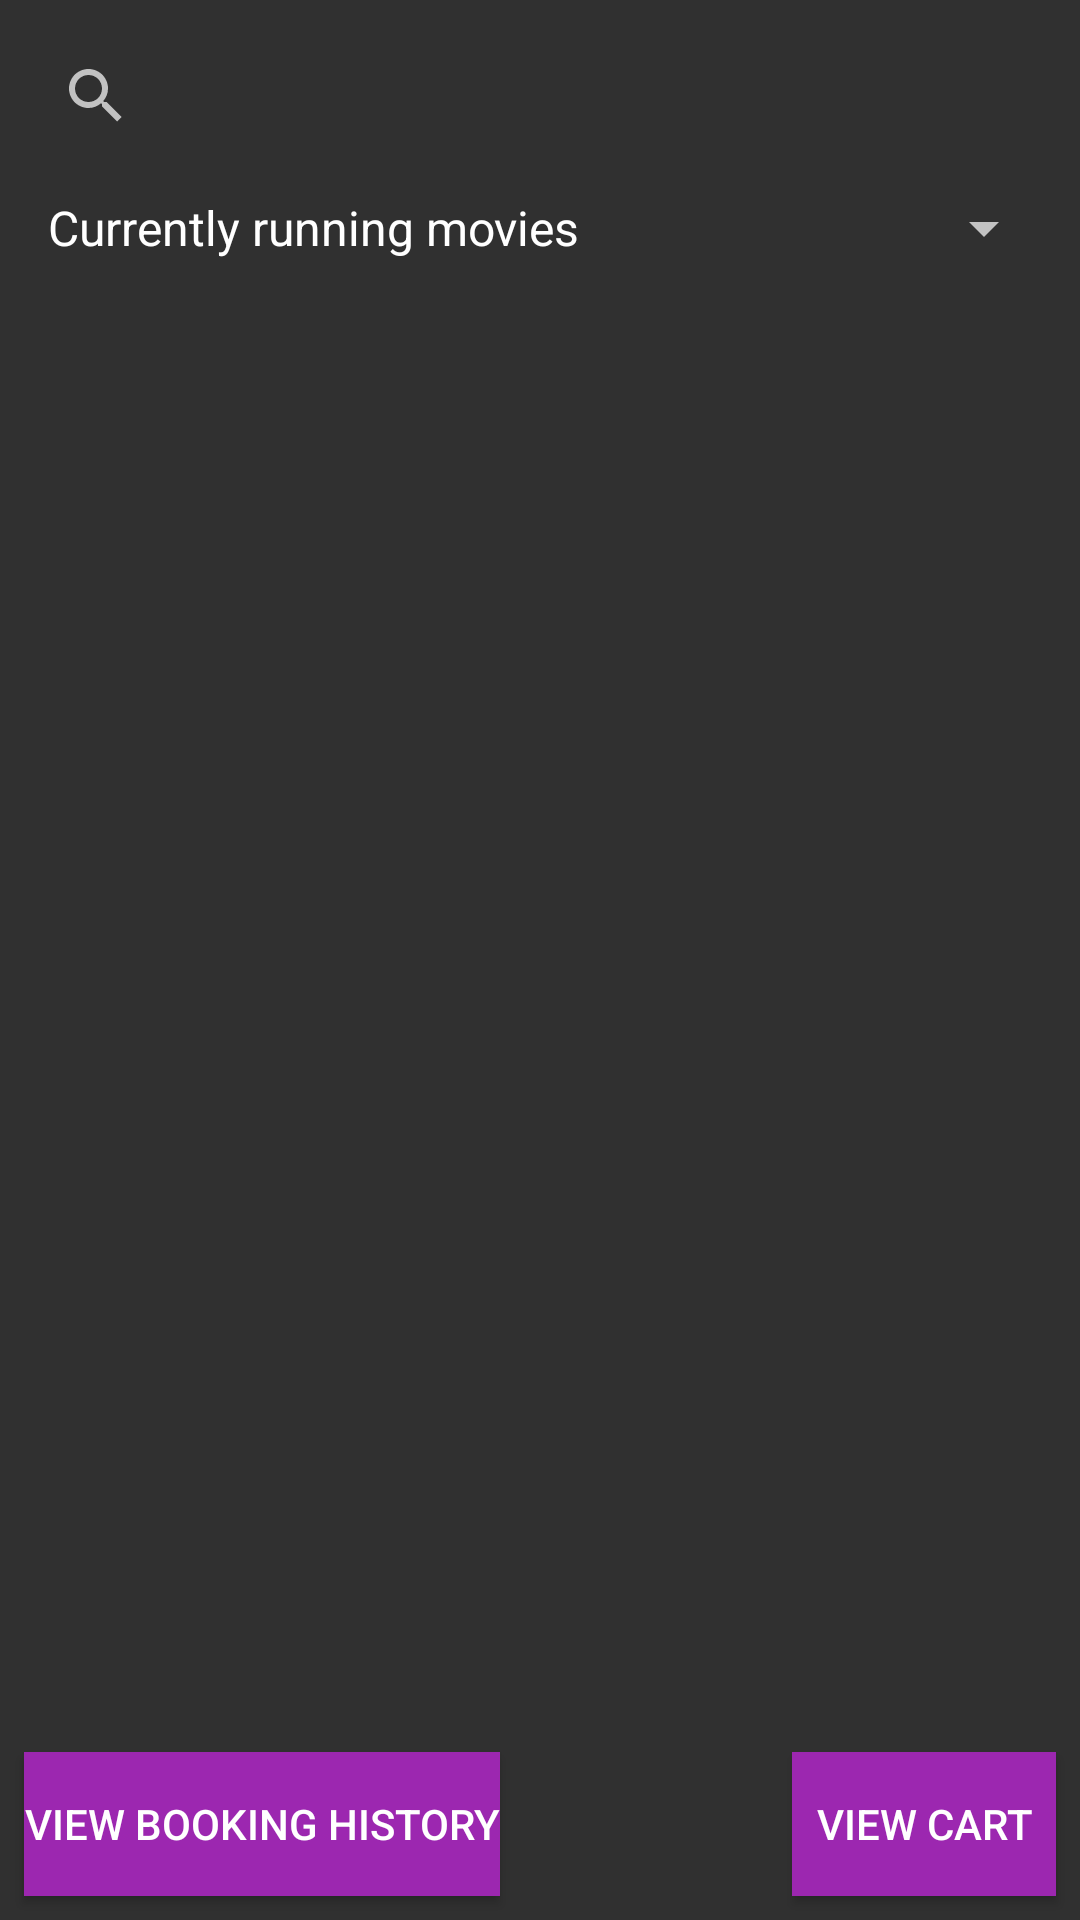

The Android layout XML behind this screen, and the referenced resources:
<!-- AndroidManifest.xml: application theme Theme.AppCompat.NoActionBar -->
<!-- res/layout/movie_list.xml -->
<?xml version="1.0" encoding="utf-8"?>
<androidx.constraintlayout.widget.ConstraintLayout xmlns:android="http://schemas.android.com/apk/res/android"
    xmlns:app="http://schemas.android.com/apk/res-auto"
    xmlns:tools="http://schemas.android.com/tools"
    android:id="@+id/movie_list_layout"
    android:layout_width="match_parent"
    android:layout_height="match_parent"
    tools:context=".presentation.MovieListActivity">

    <SearchView
        android:id="@+id/search_movies_searchview"
        android:layout_width="match_parent"
        android:layout_height="wrap_content"
        android:layout_marginStart="8dp"
        android:layout_marginLeft="8dp"
        android:layout_marginTop="8dp"
        android:layout_marginEnd="8dp"
        android:layout_marginRight="8dp"
        android:imeOptions="actionDone"
        app:layout_constraintEnd_toEndOf="parent"
        app:layout_constraintStart_toStartOf="parent"
        app:layout_constraintTop_toTopOf="parent">

    </SearchView>

    <Spinner
        android:id="@+id/filter_movies_spinner"
        android:layout_width="match_parent"
        android:layout_height="wrap_content"
        android:layout_marginStart="8dp"
        android:layout_marginLeft="8dp"
        android:layout_marginTop="8dp"
        android:layout_marginEnd="8dp"
        android:layout_marginRight="8dp"
        android:layout_weight="1"
        android:entries="@array/movie_display_filters"
        android:spinnerMode="dialog"
        app:layout_constraintEnd_toEndOf="parent"
        app:layout_constraintStart_toStartOf="parent"
        app:layout_constraintTop_toBottomOf="@+id/search_movies_searchview"
        >

    </Spinner>

    <ScrollView
        android:id="@+id/movies_list_scrollview"
        android:layout_width="match_parent"
        android:layout_height="0dp"
        android:layout_marginStart="8dp"
        android:layout_marginLeft="8dp"
        android:layout_marginTop="8dp"
        android:layout_marginEnd="8dp"
        android:layout_marginRight="8dp"
        android:layout_marginBottom="8dp"
        app:layout_constraintBottom_toTopOf="@+id/cart_button"
        app:layout_constraintEnd_toEndOf="parent"
        app:layout_constraintHorizontal_bias="0.0"
        app:layout_constraintStart_toStartOf="parent"
        app:layout_constraintTop_toBottomOf="@+id/filter_movies_spinner">
        app:layout_constraintTop_toBottomOf="@+id/filter_movies_spinner"
        app:layout_constraintVertical_bias="0.0">


        <LinearLayout
            android:id="@+id/movies_list_linear_layout"
            android:layout_width="match_parent"
            android:layout_height="wrap_content"
            android:orientation="vertical" />
    </ScrollView>

    <Button
        android:id="@+id/cart_button"
        android:layout_width="wrap_content"
        android:layout_height="wrap_content"
        android:layout_marginEnd="8dp"
        android:layout_marginRight="8dp"
        android:layout_marginBottom="8dp"
        android:background="#9C27B0"
        android:text="@string/VIEW_CART"
        app:layout_constraintBottom_toBottomOf="parent"
        app:layout_constraintEnd_toEndOf="parent" />

    <Button
        android:id="@+id/booking_history_button"
        android:layout_width="wrap_content"
        android:layout_height="wrap_content"
        android:layout_marginStart="8dp"
        android:layout_marginLeft="8dp"
        android:layout_marginBottom="8dp"
        android:background="#9C27B0"
        android:text="VIEW BOOKING HISTORY"
        app:layout_constraintBottom_toBottomOf="parent"
        app:layout_constraintStart_toStartOf="parent" />


</androidx.constraintlayout.widget.ConstraintLayout>
<!-- resources referenced by this layout -->
<resources>
  <string-array name="movie_display_filters">
          <item>Currently running movies</item>
          <item>Upcoming movies</item>
      </string-array>
  <string name="VIEW_CART">View Cart</string>
</resources>
